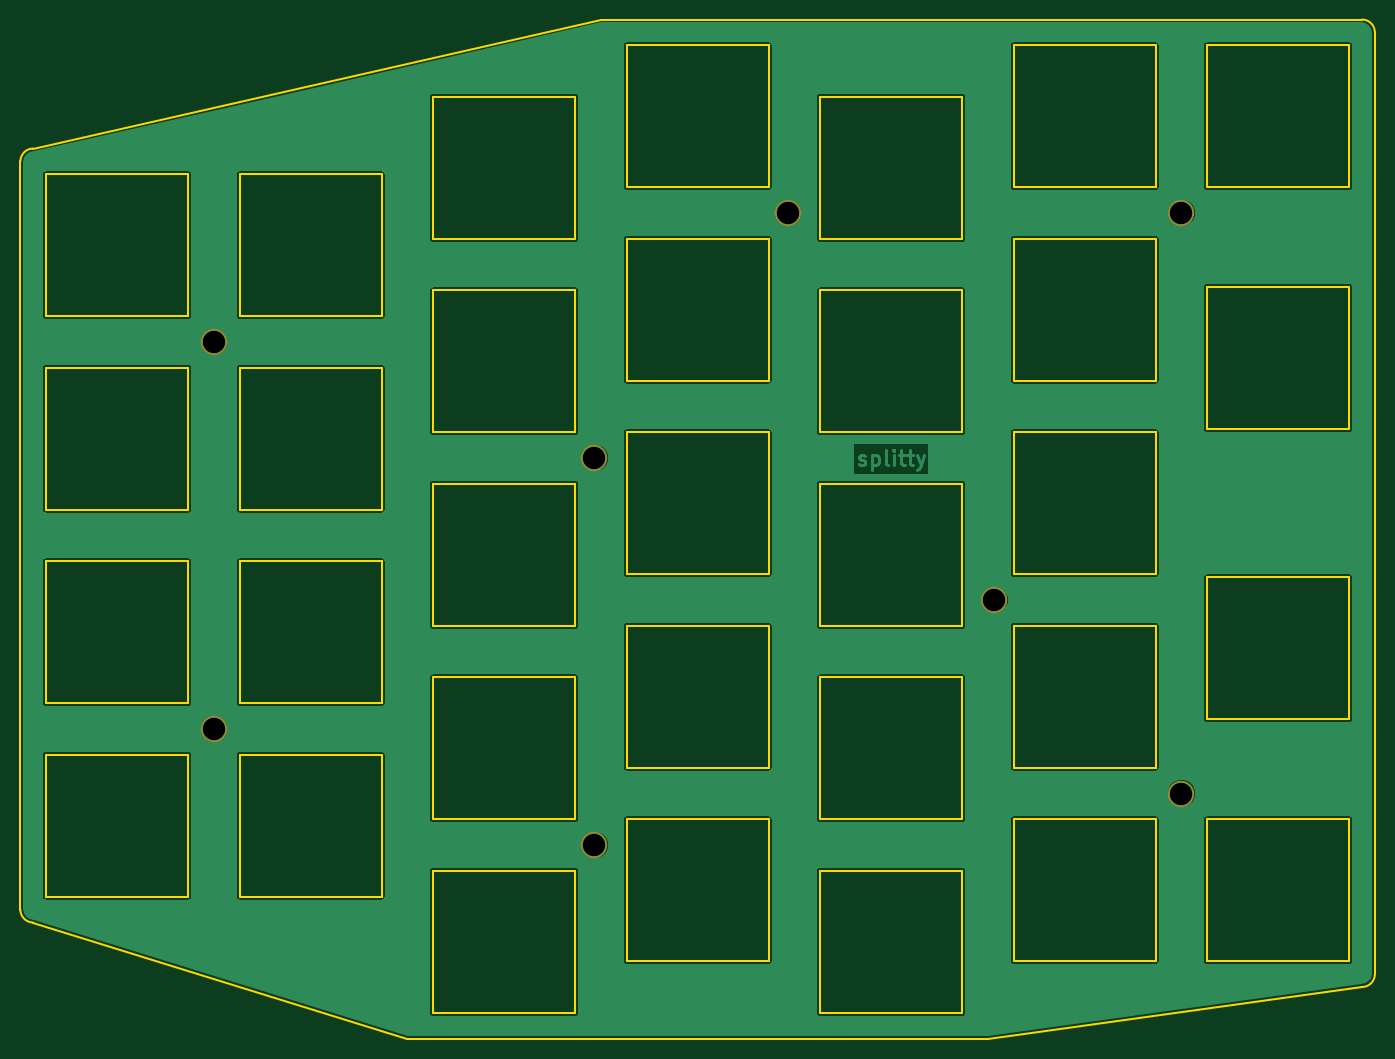
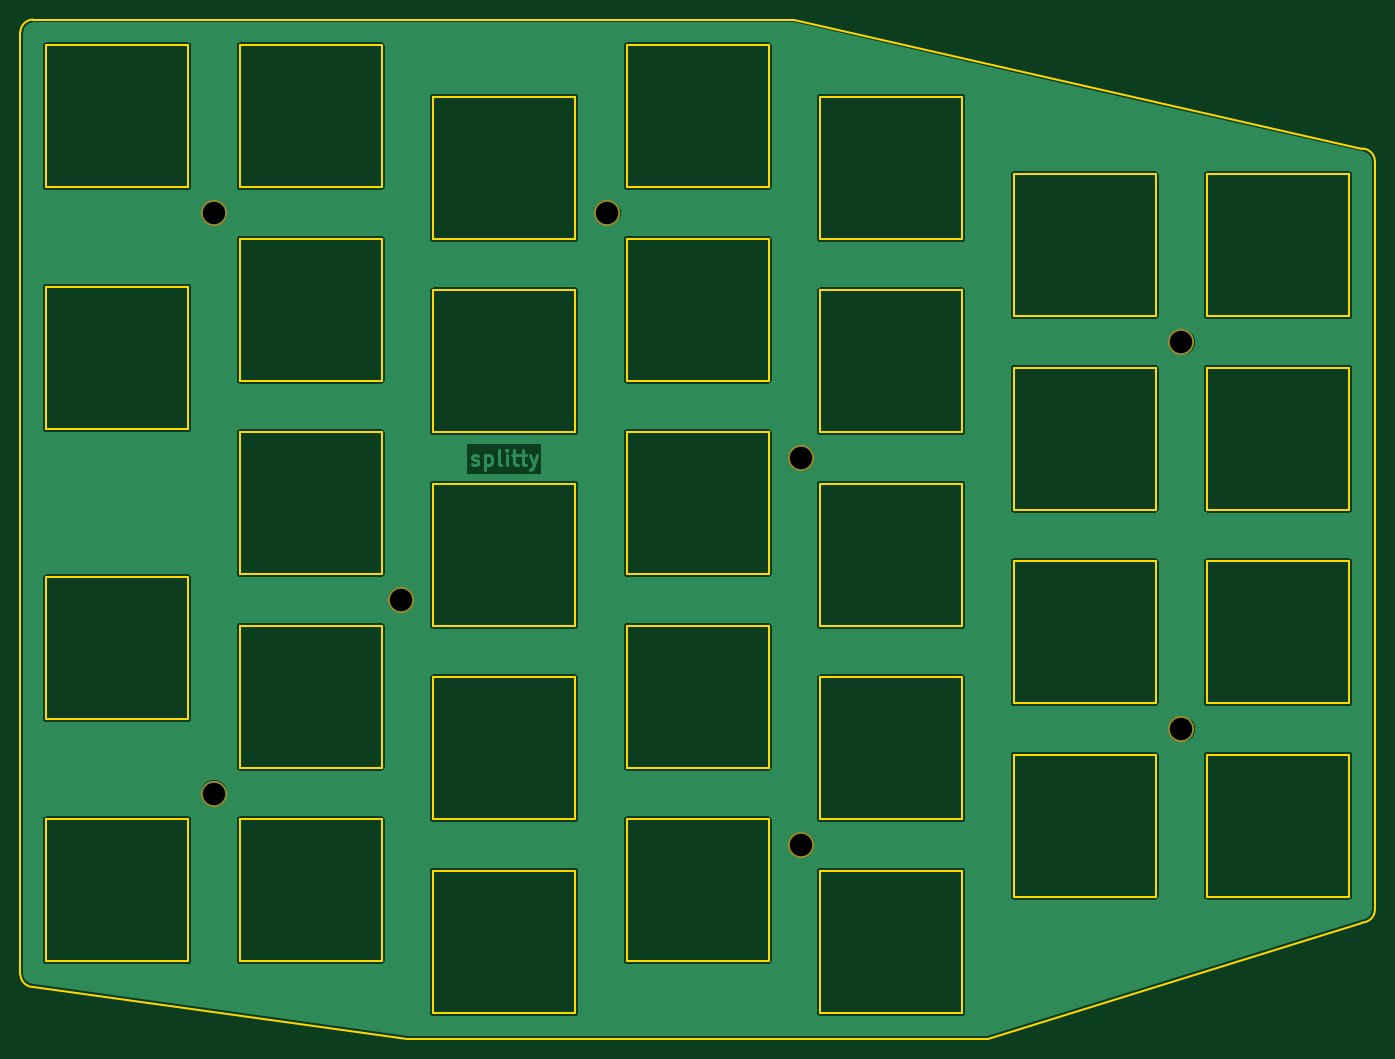
Circuit board: 10 layer files. Board 133.3 x 100.3 mm.
- bottom_copper: splitty_front_plate-B.Cu.gbr (47707 bytes)
- bottom_mask: splitty_front_plate-B.Mask.gbr (515 bytes)
- paste: splitty_front_plate-B.Paste.gbr (286 bytes)
- bottom_silk: splitty_front_plate-B.SilkS.gbr (518 bytes)
- outline: splitty_front_plate-Edge.Cuts.gbr (7345 bytes)
- top_copper: splitty_front_plate-F.Cu.gbr (47707 bytes)
- top_mask: splitty_front_plate-F.Mask.gbr (515 bytes)
- paste: splitty_front_plate-F.Paste.gbr (286 bytes)
- top_silk: splitty_front_plate-F.SilkS.gbr (518 bytes)
- drill: splitty_front_plate-NPTH.drl (270 bytes)

=== bottom_copper: splitty_front_plate-B.Cu.gbr (47707 bytes, source omitted) ===
=== bottom_mask: splitty_front_plate-B.Mask.gbr ===
G04 #@! TF.FileFunction,Soldermask,Bot*
%FSLAX46Y46*%
G04 Gerber Fmt 4.6, Leading zero omitted, Abs format (unit mm)*
G04 Created by KiCad (PCBNEW 4.0.7+dfsg1-1~bpo9+1) date Sat May 26 14:25:42 2018*
%MOMM*%
%LPD*%
G01*
G04 APERTURE LIST*
%ADD10C,0.100000*%
%ADD11C,2.600000*%
G04 APERTURE END LIST*
D10*
D11*
X66675000Y-98425000D03*
X161925000Y-104775000D03*
X161925000Y-47625000D03*
X66675000Y-60325000D03*
X104140000Y-109855000D03*
X123190000Y-47625000D03*
X104140000Y-71755000D03*
X143510000Y-85725000D03*
M02*

=== paste: splitty_front_plate-B.Paste.gbr ===
G04 #@! TF.FileFunction,Paste,Bot*
%FSLAX46Y46*%
G04 Gerber Fmt 4.6, Leading zero omitted, Abs format (unit mm)*
G04 Created by KiCad (PCBNEW 4.0.7+dfsg1-1~bpo9+1) date Sat May 26 14:25:42 2018*
%MOMM*%
%LPD*%
G01*
G04 APERTURE LIST*
%ADD10C,0.100000*%
G04 APERTURE END LIST*
D10*
M02*

=== bottom_silk: splitty_front_plate-B.SilkS.gbr ===
G04 #@! TF.FileFunction,Legend,Bot*
%FSLAX46Y46*%
G04 Gerber Fmt 4.6, Leading zero omitted, Abs format (unit mm)*
G04 Created by KiCad (PCBNEW 4.0.7+dfsg1-1~bpo9+1) date Sat May 26 14:25:42 2018*
%MOMM*%
%LPD*%
G01*
G04 APERTURE LIST*
%ADD10C,0.100000*%
%ADD11C,2.600000*%
G04 APERTURE END LIST*
D10*
%LPC*%
D11*
X66675000Y-98425000D03*
X161925000Y-104775000D03*
X161925000Y-47625000D03*
X66675000Y-60325000D03*
X104140000Y-109855000D03*
X123190000Y-47625000D03*
X104140000Y-71755000D03*
X143510000Y-85725000D03*
M02*

=== outline: splitty_front_plate-Edge.Cuts.gbr (7345 bytes, source omitted) ===
=== top_copper: splitty_front_plate-F.Cu.gbr (47707 bytes, source omitted) ===
=== top_mask: splitty_front_plate-F.Mask.gbr ===
G04 #@! TF.FileFunction,Soldermask,Top*
%FSLAX46Y46*%
G04 Gerber Fmt 4.6, Leading zero omitted, Abs format (unit mm)*
G04 Created by KiCad (PCBNEW 4.0.7+dfsg1-1~bpo9+1) date Sat May 26 14:25:42 2018*
%MOMM*%
%LPD*%
G01*
G04 APERTURE LIST*
%ADD10C,0.100000*%
%ADD11C,2.600000*%
G04 APERTURE END LIST*
D10*
D11*
X66675000Y-98425000D03*
X161925000Y-104775000D03*
X161925000Y-47625000D03*
X66675000Y-60325000D03*
X104140000Y-109855000D03*
X123190000Y-47625000D03*
X104140000Y-71755000D03*
X143510000Y-85725000D03*
M02*

=== paste: splitty_front_plate-F.Paste.gbr ===
G04 #@! TF.FileFunction,Paste,Top*
%FSLAX46Y46*%
G04 Gerber Fmt 4.6, Leading zero omitted, Abs format (unit mm)*
G04 Created by KiCad (PCBNEW 4.0.7+dfsg1-1~bpo9+1) date Sat May 26 14:25:42 2018*
%MOMM*%
%LPD*%
G01*
G04 APERTURE LIST*
%ADD10C,0.100000*%
G04 APERTURE END LIST*
D10*
M02*

=== top_silk: splitty_front_plate-F.SilkS.gbr ===
G04 #@! TF.FileFunction,Legend,Top*
%FSLAX46Y46*%
G04 Gerber Fmt 4.6, Leading zero omitted, Abs format (unit mm)*
G04 Created by KiCad (PCBNEW 4.0.7+dfsg1-1~bpo9+1) date Sat May 26 14:25:42 2018*
%MOMM*%
%LPD*%
G01*
G04 APERTURE LIST*
%ADD10C,0.100000*%
%ADD11C,2.600000*%
G04 APERTURE END LIST*
D10*
%LPC*%
D11*
X66675000Y-98425000D03*
X161925000Y-104775000D03*
X161925000Y-47625000D03*
X66675000Y-60325000D03*
X104140000Y-109855000D03*
X123190000Y-47625000D03*
X104140000Y-71755000D03*
X143510000Y-85725000D03*
M02*

=== drill: splitty_front_plate-NPTH.drl ===
M48
;DRILL file {KiCad 4.0.7+dfsg1-1~bpo9+1} date Sat May 26 14:25:45 2018
;FORMAT={-:-/ absolute / inch / decimal}
FMAT,2
INCH,TZ
T1C0.087
%
G90
G05
M72
T1
X2.625Y-2.375
X2.625Y-3.875
X4.1Y-2.825
X4.1Y-4.325
X4.85Y-1.875
X5.65Y-3.375
X6.375Y-1.875
X6.375Y-4.125
T0
M30

